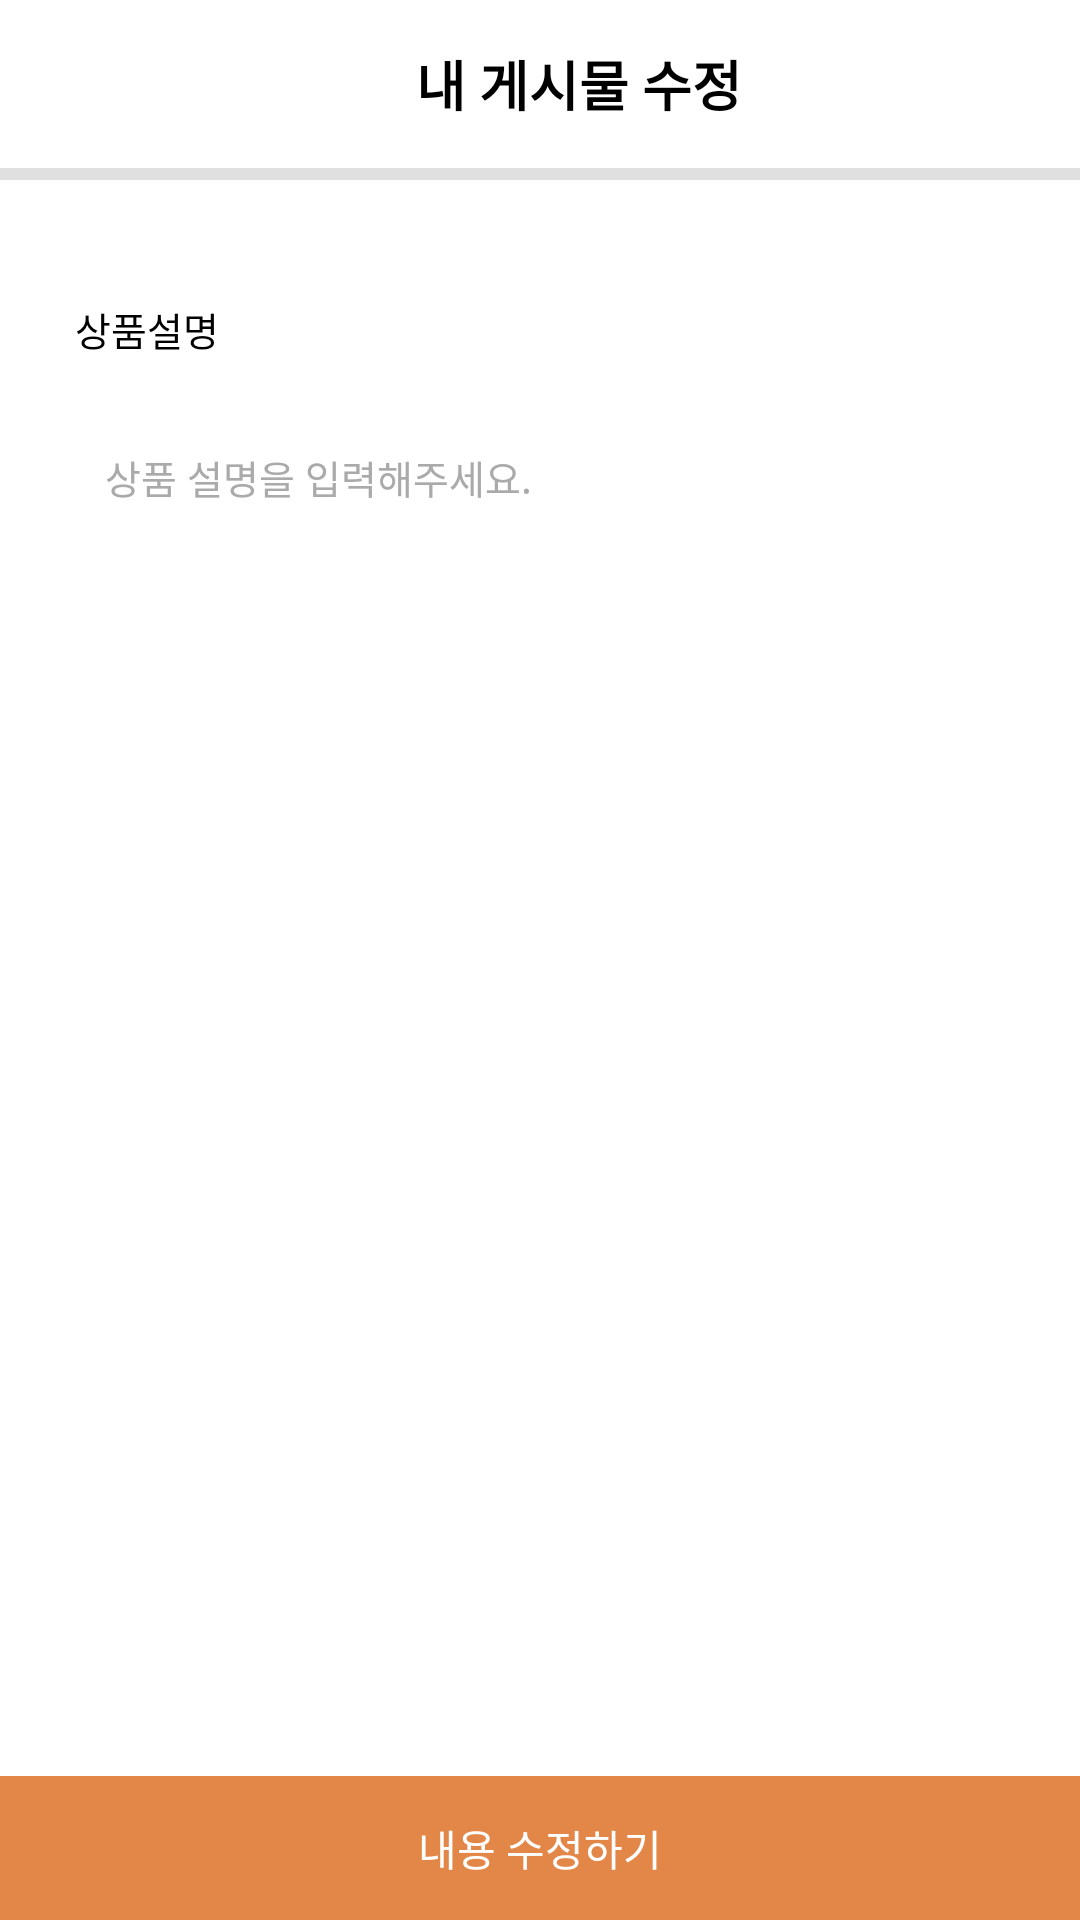

Reconstruct the res/layout file that produces this screen, plus the resources it refers to.
<!-- AndroidManifest.xml: activity theme Theme.Design.NoActionBar -->
<!-- res/layout/activity_update_my_board.xml -->
<?xml version="1.0" encoding="utf-8"?>
<LinearLayout xmlns:android="http://schemas.android.com/apk/res/android"
    xmlns:app="http://schemas.android.com/apk/res-auto"
    xmlns:tools="http://schemas.android.com/tools"
    android:layout_width="match_parent"
    android:layout_height="match_parent"
    android:orientation="vertical"
    android:background="@android:color/white"
    tools:context=".Category.UpdateMyBoardActivity">

    <LinearLayout
        android:orientation="horizontal"
        android:background="@android:color/white"
        android:layout_width="match_parent"
        android:layout_height="?attr/actionBarSize"
        android:layout_marginEnd="10dp">

        <ImageButton
            android:id="@+id/update_btn_close"
            android:stateListAnimator="@null"
            android:background="@android:color/white"
            android:maxHeight="3dp"
            android:maxWidth="3dp"
            android:padding="18dp"
            android:adjustViewBounds="true"
            android:scaleType="fitCenter"
            android:src="@drawable/close"
            android:layout_width="?attr/actionBarSize"
            android:layout_height="match_parent"/>

        <TextView
            android:textSize="18sp"
            android:paddingStart="10dp"
            android:layout_weight="1"
            android:gravity="center"
            android:layout_marginEnd="30dp"
            android:text="내 게시물 수정"
            android:textColor="@color/black"
            android:textStyle="bold"
            android:layout_width="wrap_content"
            android:layout_height="match_parent"/>



    </LinearLayout>
    <View
        android:layout_width="match_parent"
        android:layout_height="2dp"
        android:background="?android:attr/listDivider"
        android:backgroundTint="@color/black"/>
    <View
        android:layout_width="match_parent"
        android:layout_height="2dp"
        android:background="?android:attr/listDivider"
        android:backgroundTint="@color/black"/>

    <androidx.core.widget.NestedScrollView
        android:layout_width="match_parent"
        android:layout_height="wrap_content"
        android:layout_marginTop="20dp"
        android:layout_marginHorizontal="10dp"
        android:layout_weight="1"
        android:background="@color/white">
        <LinearLayout
            android:layout_width="match_parent"
            android:layout_height="wrap_content"
            android:orientation="vertical">

            <TextView
                android:layout_width="wrap_content"
                android:layout_height="wrap_content"
                android:layout_marginStart="15dp"
                android:layout_marginTop="20dp"
                android:textSize="13sp"
                android:text="상품설명"
                android:textColor="@color/black"/>

            <EditText
                android:id="@+id/update_edt_content"
                android:layout_marginStart="15dp"
                android:layout_marginTop="20dp"
                android:layout_marginBottom="15dp"
                android:gravity="top"
                android:padding="10dp"
                android:textSize="13sp"
                android:layout_marginEnd="15dp"
                android:textColor="@color/black"
                android:textColorHint="@android:color/darker_gray"
                android:background="@drawable/borderline"
                android:hint="상품 설명을 입력해주세요."
                android:layout_width="match_parent"
                android:layout_height="300dp"/>

        </LinearLayout>

    </androidx.core.widget.NestedScrollView>

    <Button
        android:id="@+id/update_btn_complete"
        android:stateListAnimator="@null"
        android:background="@color/theme"
        android:layout_gravity="center_vertical"
        android:text="내용 수정하기"
        android:textSize="14sp"
        android:textColor="@color/white"
        android:layout_width="match_parent"
        android:layout_height="wrap_content"/>

</LinearLayout>
<!-- resources referenced by this layout -->
<resources>
  <color name="black">#FF000000</color>
  <color name="theme">#E38749</color>
  <color name="white">#FFFFFFFF</color>
</resources>
